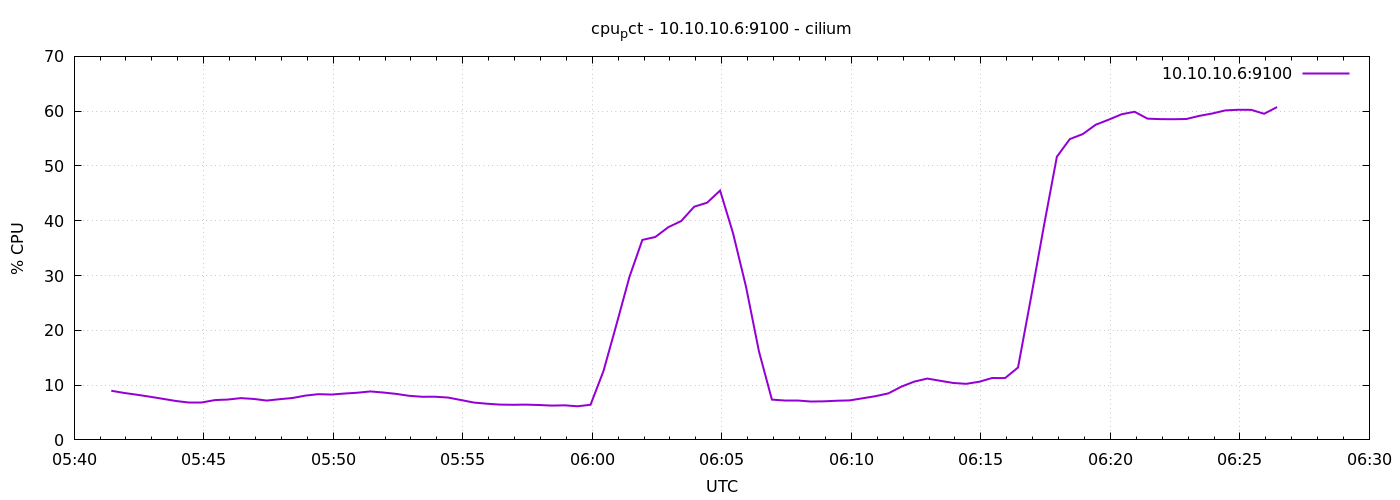

Source data for this figure (header and first rows):
1776922886	8.971428571428653
1776922916	8.567
1776922946	8.238
1776922976	7.879
1776923006	7.49
1776923036	7.1
1776923066	6.881
1776923096	6.881
1776923126	7.267
1776923156	7.367
1776923186	7.624
1776923216	7.476
1776923246	7.181
1776923276	7.429
1776923306	7.652
1776923336	8.09
1776923366	8.348
1776923396	8.276
1776923426	8.462
1776923456	8.61
1776923486	8.848
1776923516	8.65
1776923546	8.395
1776923576	8.048
1776923606	7.871
1776923636	7.876
1776923666	7.729
1776923696	7.276
1776923726	6.814
1776923756	6.605
1776923786	6.443
1776923816	6.409
1776923846	6.438
1776923876	6.371
1776923906	6.262
1776923936	6.31
1776923966	6.138
1776923996	6.41
1776924026	12.58
1776924056	21.05
1776924086	29.72
1776924116	36.5
1776924146	37.04
1776924176	38.82
1776924206	39.96
1776924236	42.56
1776924266	43.3
1776924296	45.51
1776924326	37.73
1776924356	27.98
1776924386	16.16
1776924416	7.357
1776924446	7.252
1776924476	7.252
1776924506	7.005
1776924536	7.038
1776924566	7.148
1776924596	7.21
1776924626	7.595
1776924656	7.981
1776924686	8.5
... 30 more rows
